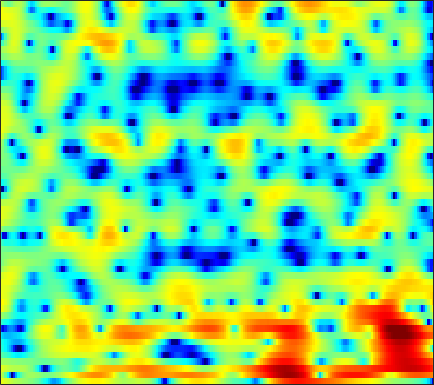

Source data for this figure (header and first rows):
4.1522, 3.8504, 3.4451, 3.0069, 2.6978, 2.3064, 1.9607, 1.7219, 1.4484, 1.2382, 1.0034, 0.8345, 0.61105, 0.30244, 0.05123, -0.37109, -0.91006, -1.3612, -2.0964, -3.0137, -4.1046, -5.0465, -6.4395, -7.8128
2.837, 1.342, -1.265, -5.027, -9.472, -26.24, -13.17, -7.931, -4.188, -1.98, -0.5553, 0.1734, 0.7724, 1.083, 1.153, 1.095, 0.9106, 0.6856, 0.3709, 0.07763, -0.1614, -0.2738, -0.3093, -0.19
3.795, 3.451, 2.976, 2.51, 2.248, 2.015, 1.891, 1.873, 1.877, 1.882, 1.784, 1.604, 1.214, 0.5856, -0.07806, -1.256, -2.889, -4.473, -7.416, -11.97, -18.48, -16.52, -10.55, -6.946
1.129, 1.104, 0.994, 0.8494, 0.7391, 0.5971, 0.4749, 0.3816, 0.2878, 0.2077, 0.1371, 0.07427, -0.01583, -0.1461, -0.2676, -0.4574, -0.666, -0.8129, -0.9977, -1.123, -1.116, -1.036, -0.8311, -0.5744
-1.563, -1.895, -2.44, -3.091, -3.637, -4.357, -4.982, -5.326, -5.515, -5.343, -4.835, -4.301, -3.503, -2.696, -2.11, -1.391, -0.7285, -0.2944, 0.2373, 0.7161, 1.156, 1.479, 1.836, 2.159
-3.247, -3.958, -5.085, -6.528, -7.866, -10.16, -13.56, -17.57, -28.7, -20.22, -13.56, -10.55, -7.647, -5.481, -4.134, -2.688, -1.483, -0.7157, 0.1771, 0.9271, 1.551, 1.965, 2.441, 2.853
-3.688, -4.381, -5.282, -6.175, -6.814, -7.564, -8.147, -8.388, -8.372, -7.926, -7.022, -6.194, -4.947, -3.702, -2.767, -1.609, -0.5761, 0.0918, 0.8636, 1.504, 1.99, 2.265, 2.528, 2.703
-5.868, -6.881, -7.594, -7.7, -7.647, -7.398, -7.147, -6.917, -6.44, -5.811, -4.86, -3.989, -2.685, -1.356, -0.4009, 0.7702, 1.791, 2.467, 3.173, 3.658, 3.89, 3.905, 3.667, 3.134
-13.38, -16, -13.04, -10.41, -9.492, -9.347, -10.32, -11.89, -15.44, -17.76, -12.96, -9.281, -5.588, -2.794, -1.121, 0.6575, 2.036, 2.852, 3.682, 4.25, 4.565, 4.617, 4.412, 3.856
-2.786, -3.503, -4.311, -5.008, -5.548, -6.369, -7.274, -8.012, -8.777, -8.919, -8.214, -7.208, -5.623, -4.083, -3.016, -1.777, -0.7042, -0.02223, 0.7261, 1.303, 1.752, 2.054, 2.351, 2.569
1.268, 0.7554, -0.04473, -0.8925, -1.574, -2.49, -3.398, -4.016, -4.661, -5.039, -5.032, -4.857, -4.384, -3.836, -3.4, -2.935, -2.579, -2.422, -2.224, -2.018, -1.689, -1.339, -0.6335, 0.2727
4.563, 4.064, 3.183, 2.017, 0.9504, -0.7899, -2.898, -4.805, -7.621, -9.714, -9.343, -7.968, -6.04, -4.633, -3.946, -3.567, -3.773, -4.431, -6.05, -8.936, -13.47, -13.73, -8.241, -3.897
5.17, 4.755, 3.983, 2.923, 1.919, 0.265, -1.798, -3.598, -6.191, -8.002, -7.784, -6.73, -5.189, -4.026, -3.455, -3.055, -3.044, -3.306, -3.94, -4.687, -5.118, -4.896, -3.843, -2.223
4.13, 3.936, 3.522, 2.922, 2.373, 1.535, 0.6197, -0.07959, -0.9239, -1.621, -2.11, -2.351, -2.518, -2.575, -2.588, -2.575, -2.556, -2.519, -2.454, -2.341, -2.125, -1.891, -1.506, -1.06
3.816, 3.818, 3.676, 3.396, 3.087, 2.567, 1.925, 1.39, 0.6111, -0.2258, -1.083, -1.726, -2.514, -3.173, -3.53, -3.758, -3.713, -3.508, -3.097, -2.63, -2.181, -1.871, -1.5, -1.244
3.91, 4.091, 4.193, 4.131, 3.971, 3.595, 3.027, 2.46, 1.5, 0.2819, -1.25, -2.654, -4.95, -7.723, -9.762, -10.77, -9.022, -7.28, -5.272, -3.768, -2.696, -2.131, -1.659, -1.43
2.958, 3.43, 3.893, 4.133, 4.172, 4.027, 3.652, 3.215, 2.399, 1.293, -0.1638, -1.521, -3.729, -6.396, -8.324, -9.275, -7.771, -6.168, -4.344, -3.055, -2.242, -1.91, -1.795, -2.009
0.6937, 1.563, 2.413, 2.971, 3.225, 3.357, 3.283, 3.104, 2.711, 2.16, 1.483, 0.9209, 0.1528, -0.5497, -0.9662, -1.299, -1.39, -1.343, -1.207, -1.134, -1.215, -1.415, -1.956, -2.871
-0.4749, 0.2861, 1.054, 1.591, 1.864, 2.082, 2.153, 2.122, 1.994, 1.789, 1.529, 1.316, 1.026, 0.7607, 0.5855, 0.391, 0.2462, 0.1494, 0.01235, -0.1583, -0.4217, -0.7067, -1.234, -1.988
-0.2736, -0.03831, 0.2235, 0.4115, 0.5, 0.5665, 0.5683, 0.5364, 0.464, 0.3632, 0.2572, 0.176, 0.08469, 0.01853, -0.01297, -0.03991, -0.03637, -0.01692, 0.005257, 0.03018, 0.03499, 0.00249, -0.0782, -0.2154
-0.3823, -0.632, -0.8928, -1.075, -1.182, -1.318, -1.463, -1.59, -1.765, -1.92, -2.011, -2.029, -1.989, -1.896, -1.8, -1.637, -1.447, -1.262, -0.9465, -0.5655, -0.1193, 0.2453, 0.7117, 1.154
-2.365, -3.343, -4.022, -4.055, -3.886, -3.792, -4.004, -4.396, -5.15, -5.874, -6.205, -6.059, -5.509, -4.942, -4.633, -4.419, -4.365, -4.294, -3.859, -2.901, -1.572, -0.4984, 0.8689, 2.049
-7.446, -16.21, -15.95, -8.116, -5.818, -4.62, -4.894, -5.966, -8.88, -15.11, -29.09, -15.31, -9.617, -7.178, -6.486, -6.847, -8.839, -12.16, -19.99, -11.04, -4.872, -1.934, 0.8361, 2.757
0.9177, -0.06121, -0.8081, -0.985, -1.008, -1.18, -1.703, -2.355, -3.476, -4.577, -5.168, -5.118, -4.628, -4.115, -3.937, -4.05, -4.458, -4.758, -4.636, -3.469, -1.649, -0.2427, 1.395, 2.636
3.392, 2.965, 2.422, 1.926, 1.558, 1.043, 0.4881, 0.03594, -0.5799, -1.179, -1.665, -1.949, -2.205, -2.344, -2.379, -2.33, -2.184, -1.96, -1.541, -0.9688, -0.3085, 0.1958, 0.7723, 1.163
3.816, 3.606, 3.275, 2.881, 2.553, 2.053, 1.473, 0.9861, 0.2714, -0.5069, -1.323, -1.923, -2.643, -3.192, -3.404, -3.376, -3.027, -2.622, -1.96, -1.277, -0.6428, -0.2485, 0.128, 0.2933
3.664, 3.587, 3.434, 3.213, 2.988, 2.593, 2.053, 1.533, 0.6427, -0.5103, -2.008, -3.399, -5.643, -8.048, -9.297, -8.875, -6.812, -5.207, -3.396, -2.004, -0.9847, -0.4223, 0.1069, 0.392
2.064, 2.09, 2.185, 2.322, 2.394, 2.396, 2.221, 1.93, 1.279, 0.2499, -1.245, -2.763, -5.496, -9.196, -11.75, -10.72, -7.262, -5.171, -3.166, -1.815, -0.8996, -0.4152, 0.04377, 0.361
-3.05, -2.94, -2.03, -0.7326, 0.2071, 1.224, 1.895, 2.164, 2.23, 1.988, 1.468, 0.9389, 0.1446, -0.6041, -1.01, -1.258, -1.2, -1.081, -0.9582, -0.9861, -1.157, -1.355, -1.596, -1.633
-19.31, -20.4, -8.976, -4.241, -1.992, 0.09683, 1.485, 2.202, 2.818, 3.132, 3.207, 3.14, 2.935, 2.643, 2.381, 1.957, 1.435, 0.9332, 0.05621, -1.193, -2.973, -4.821, -8.076, -10.95
-4.752, -4.54, -3.576, -2.224, -1.19, 0.02646, 1.022, 1.611, 2.205, 2.605, 2.844, 2.93, 2.928, 2.801, 2.622, 2.264, 1.728, 1.192, 0.2429, -1.044, -2.779, -4.4, -6.853, -8.537
-1.934, -1.733, -1.369, -0.9253, -0.5725, -0.1212, 0.2865, 0.5567, 0.8718, 1.137, 1.362, 1.504, 1.651, 1.731, 1.733, 1.654, 1.451, 1.211, 0.7535, 0.168, -0.5175, -1.034, -1.641, -2.023
-0.954, -0.8189, -0.7043, -0.6564, -0.6601, -0.7136, -0.8099, -0.8849, -0.9498, -0.9024, -0.7152, -0.4769, -0.05352, 0.4236, 0.7737, 1.162, 1.436, 1.548, 1.581, 1.477, 1.277, 1.066, 0.7394, 0.3966
-0.271, -0.2162, -0.3296, -0.6518, -1.03, -1.698, -2.558, -3.312, -4.354, -5.127, -5.079, -4.39, -2.953, -1.39, -0.3298, 0.8402, 1.734, 2.219, 2.658, 2.86, 2.855, 2.727, 2.407, 1.919
0.2206, 0.1068, -0.3209, -1.021, -1.714, -2.897, -4.468, -6.085, -9.353, -16.16, -24.77, -12.64, -6.418, -2.826, -0.9533, 0.9181, 2.232, 2.947, 3.583, 3.921, 3.965, 3.831, 3.418, 2.725
0.4965, -0.1362, -1.362, -2.854, -3.962, -5.11, -5.744, -6.001, -6.242, -6.231, -5.575, -4.529, -2.729, -0.9347, 0.2666, 1.567, 2.568, 3.135, 3.664, 3.956, 4.014, 3.879, 3.436, 2.665
1.597, 0.2737, -2.305, -6.421, -11.53, -20.88, -10.98, -7.276, -4.448, -2.701, -1.449, -0.6922, 0.1405, 0.8013, 1.206, 1.629, 1.974, 2.207, 2.532, 2.829, 3.07, 3.135, 3.014, 2.588
3.596, 2.606, 0.9883, -0.8696, -2.149, -3.049, -2.693, -1.95, -0.8791, -0.05043, 0.4787, 0.6564, 0.6216, 0.2543, -0.2625, -1.171, -2.168, -2.647, -2.487, -1.462, -0.2311, 0.5839, 1.348, 1.68
4.316, 3.931, 3.32, 2.679, 2.23, 1.761, 1.45, 1.303, 1.157, 0.9912, 0.6841, 0.3102, -0.4574, -1.66, -2.987, -5.655, -10.41, -18.1, -17.7, -8.583, -4.535, -2.677, -1.105, -0.2434
3.919, 3.888, 3.7, 3.393, 3.093, 2.635, 2.146, 1.764, 1.231, 0.6835, 0.09894, -0.3753, -1.079, -1.912, -2.613, -3.673, -4.69, -5.151, -5.008, -4.086, -2.898, -2.102, -1.332, -0.9457
3.559, 3.687, 3.628, 3.338, 2.989, 2.369, 1.602, 0.9559, 0.05722, -0.812, -1.526, -1.903, -2.18, -2.239, -2.167, -2.007, -1.762, -1.531, -1.146, -0.7064, -0.3011, -0.06474, 0.06125, -0.09202
3.566, 3.641, 3.48, 3.017, 2.479, 1.5, 0.1762, -1.046, -2.973, -5.137, -6.994, -7.519, -6.726, -5.088, -3.863, -2.39, -1.162, -0.3939, 0.4454, 1.086, 1.535, 1.724, 1.767, 1.527
3.023, 2.96, 2.646, 2.05, 1.396, 0.1982, -1.423, -2.999, -5.776, -9.816, -16.34, -19.68, -12.97, -8.304, -5.939, -3.568, -1.751, -0.6361, 0.5755, 1.511, 2.181, 2.509, 2.722, 2.666
1.551, 1.44, 1.13, 0.6136, 0.06459, -0.9038, -2.131, -3.227, -4.859, -6.493, -7.771, -8.233, -8.018, -7.017, -5.944, -4.303, -2.635, -1.466, -0.0671, 1.103, 2.007, 2.518, 2.961, 3.143
-0.6778, -0.6772, -0.7538, -0.9741, -1.262, -1.83, -2.662, -3.455, -4.741, -6.256, -7.961, -9.26, -10.55, -10.4, -9.123, -6.698, -4.269, -2.643, -0.7986, 0.6821, 1.846, 2.518, 3.166, 3.554
-4.566, -4.164, -3.583, -3.12, -2.918, -2.908, -3.244, -3.739, -4.777, -6.369, -8.745, -11.4, -17.27, -20.11, -13.92, -8.505, -5.004, -3.041, -0.9947, 0.5779, 1.786, 2.491, 3.207, 3.694
-12.35, -9.911, -7.277, -5.427, -4.476, -3.688, -3.331, -3.326, -3.614, -4.194, -4.957, -5.534, -6.042, -5.897, -5.285, -4.027, -2.589, -1.548, -0.2983, 0.7688, 1.639, 2.18, 2.761, 3.194
-12.41, -9.905, -7.151, -5.146, -4.045, -2.999, -2.344, -2.058, -1.885, -1.869, -1.939, -1.985, -1.972, -1.818, -1.59, -1.168, -0.6522, -0.2386, 0.2953, 0.7766, 1.2, 1.476, 1.794, 2.074
-4.564, -3.969, -3.043, -2.133, -1.526, -0.8714, -0.4285, -0.2128, -0.06599, -0.04499, -0.09672, -0.1443, -0.1935, -0.1975, -0.1561, -0.05107, 0.07543, 0.1576, 0.2288, 0.2243, 0.1482, 0.06277, -0.02757, -0.0008642
-0.2912, -0.008925, 0.4328, 0.8774, 1.173, 1.472, 1.617, 1.615, 1.453, 1.122, 0.6925, 0.3447, -0.04967, -0.2839, -0.3398, -0.2835, -0.2009, -0.1977, -0.3595, -0.8228, -1.638, -2.489, -3.834, -4.904
1.167, 1.419, 1.915, 2.46, 2.806, 3.094, 3.125, 2.921, 2.32, 1.309, -0.1265, -1.436, -3.145, -3.985, -3.691, -2.606, -1.531, -0.9941, -0.7842, -1.193, -2.355, -3.867, -7.29, -14.15
-3.141, -2.132, -0.1518, 1.603, 2.583, 3.398, 3.659, 3.49, 2.752, 1.331, -1.012, -3.678, -9.69, -18.35, -10.78, -5.239, -2.466, -1.286, -0.4941, -0.3465, -0.7063, -1.219, -2.034, -2.61
-11.1, -6.695, -2.222, 0.5391, 1.876, 2.984, 3.462, 3.485, 3.093, 2.276, 1.105, 0.1028, -1.144, -1.849, -1.895, -1.497, -0.9432, -0.6329, -0.4049, -0.4278, -0.6374, -0.8764, -1.18, -1.413
0.06475, 0.4292, 1.243, 2.12, 2.673, 3.185, 3.418, 3.41, 3.172, 2.718, 2.113, 1.611, 0.9474, 0.3517, -0.02998, -0.4528, -0.8511, -1.173, -1.682, -2.305, -3.004, -3.524, -4.141, -4.578
3.099, 3.2, 3.373, 3.529, 3.621, 3.655, 3.563, 3.385, 3.019, 2.498, 1.857, 1.315, 0.5608, -0.1991, -0.734, -1.434, -2.17, -2.779, -3.803, -5.137, -6.888, -8.453, -10.6, -11.6
4.383, 4.342, 4.262, 4.162, 4.064, 3.883, 3.597, 3.292, 2.725, 1.958, 0.9771, 0.1157, -1.111, -2.269, -2.964, -3.593, -3.964, -4.261, -4.903, -6.112, -8.192, -10.62, -15.71, -19.76
4.463, 4.193, 3.854, 3.605, 3.472, 3.348, 3.191, 2.988, 2.477, 1.596, 0.1861, -1.31, -4.106, -7.905, -10.52, -9.537, -6.576, -5.016, -3.813, -3.427, -3.634, -4.027, -4.584, -4.778
2.071, 1.208, 0.04947, -0.6712, -0.612, 0.1261, 1.074, 1.617, 1.96, 1.74, 0.8941, -0.1929, -2.339, -5.069, -6.621, -5.902, -3.51, -1.948, -0.491, 0.3775, 0.8118, 0.9301, 0.9204, 0.8103
